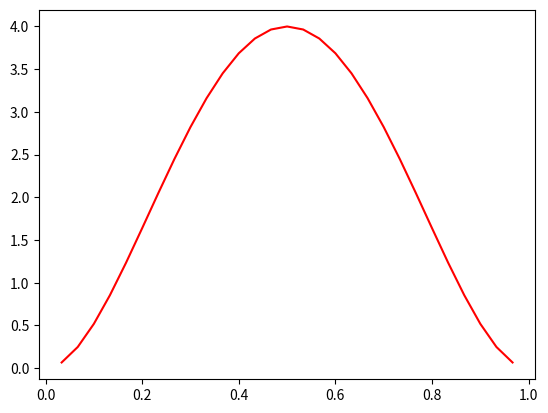

This figure's Python source: (Note: this script raises an exception after producing the figure.)
import numpy as np
import matplotlib.pyplot as plt

def linear_difference(f,a,b,y_0,y_1,n):
    h = 1/(n+1)
    x = np.linspace(0,1,n+2)

    A = np.zeros((n,n))
    L = np.zeros(n)

    L[0] += h**2*f(x[1])/a + y_0
    L[n-1] += h**2*f(x[n])/a + y_1
    for i in range(1,n-1):
        L[i] += h**2*f(x[i+1])/a
    
    for i in range(n):
        A[i,i] += 2 + b*h**2*(1+x[i+1]**2)/a
        if i < n-1:
            A[i,i+1] += -1
            A[i+1,i] += -1
    
    print(L)
    return A,L
        

def gauss_jacobi(A,L,x_0,tol=1e-5):
    n = len(A)
    x = x_0
    x_new = np.zeros(n)
    i = 0
    max_diff = 1

    while max_diff > tol:
        for j in range(n):
            x_new[j] = (L[j] - np.dot(A[j][:j],x[:j]) - np.dot(A[j][j+1:],x[j+1:]))/A[j][j]
        
        max_diff = max([abs(x_new[i] - x[i]) for i in range(n)])
        x = x_new.copy()
        i += 1
    
    print(max_diff)
    print(i)
    return x_new


def gauss_seidel(A,L,x_0,tol=1e-5):
    n = len(A)
    x = x_0
    x_new = np.zeros(n)
    i = 0
    max_diff = 1

    while max_diff > tol:
        for j in range(n):
            x_new[j] = (L[j] - np.dot(A[j][:j],x_new[:j]) - np.dot(A[j][j+1:],x[j+1:]))/A[j][j]

        max_diff = max([abs(x_new[i] - x[i]) for i in range(n)])

        x = x_new.copy()
        i += 1

    print(max_diff)
    print(i)
    return x_new


def f(x):
    return -64*(12*x**2 -12*x +2) + (1+x**2)*64*x**2*(1-x)**2

def y(x):
    return 64*x**2*(1-x)**2

A,L = linear_difference(f,1,1,0,0,49)
jacobi = gauss_jacobi(A,L,[0]*49,1e-3)
seidel = gauss_seidel(A,L,[0]*49,1e-3)

x_values = np.linspace(0,1,29+2)
y_values = [y(x) for x in x_values[1:-1]]

plt.plot(x_values[1:-1],y_values, 'r')
plt.plot(x_values[1:-1],jacobi, 'g')
plt.plot(x_values[1:-1],seidel, 'b')
plt.legend(['Analytical', 'Jacobi', 'Seidel'])

plt.show()
